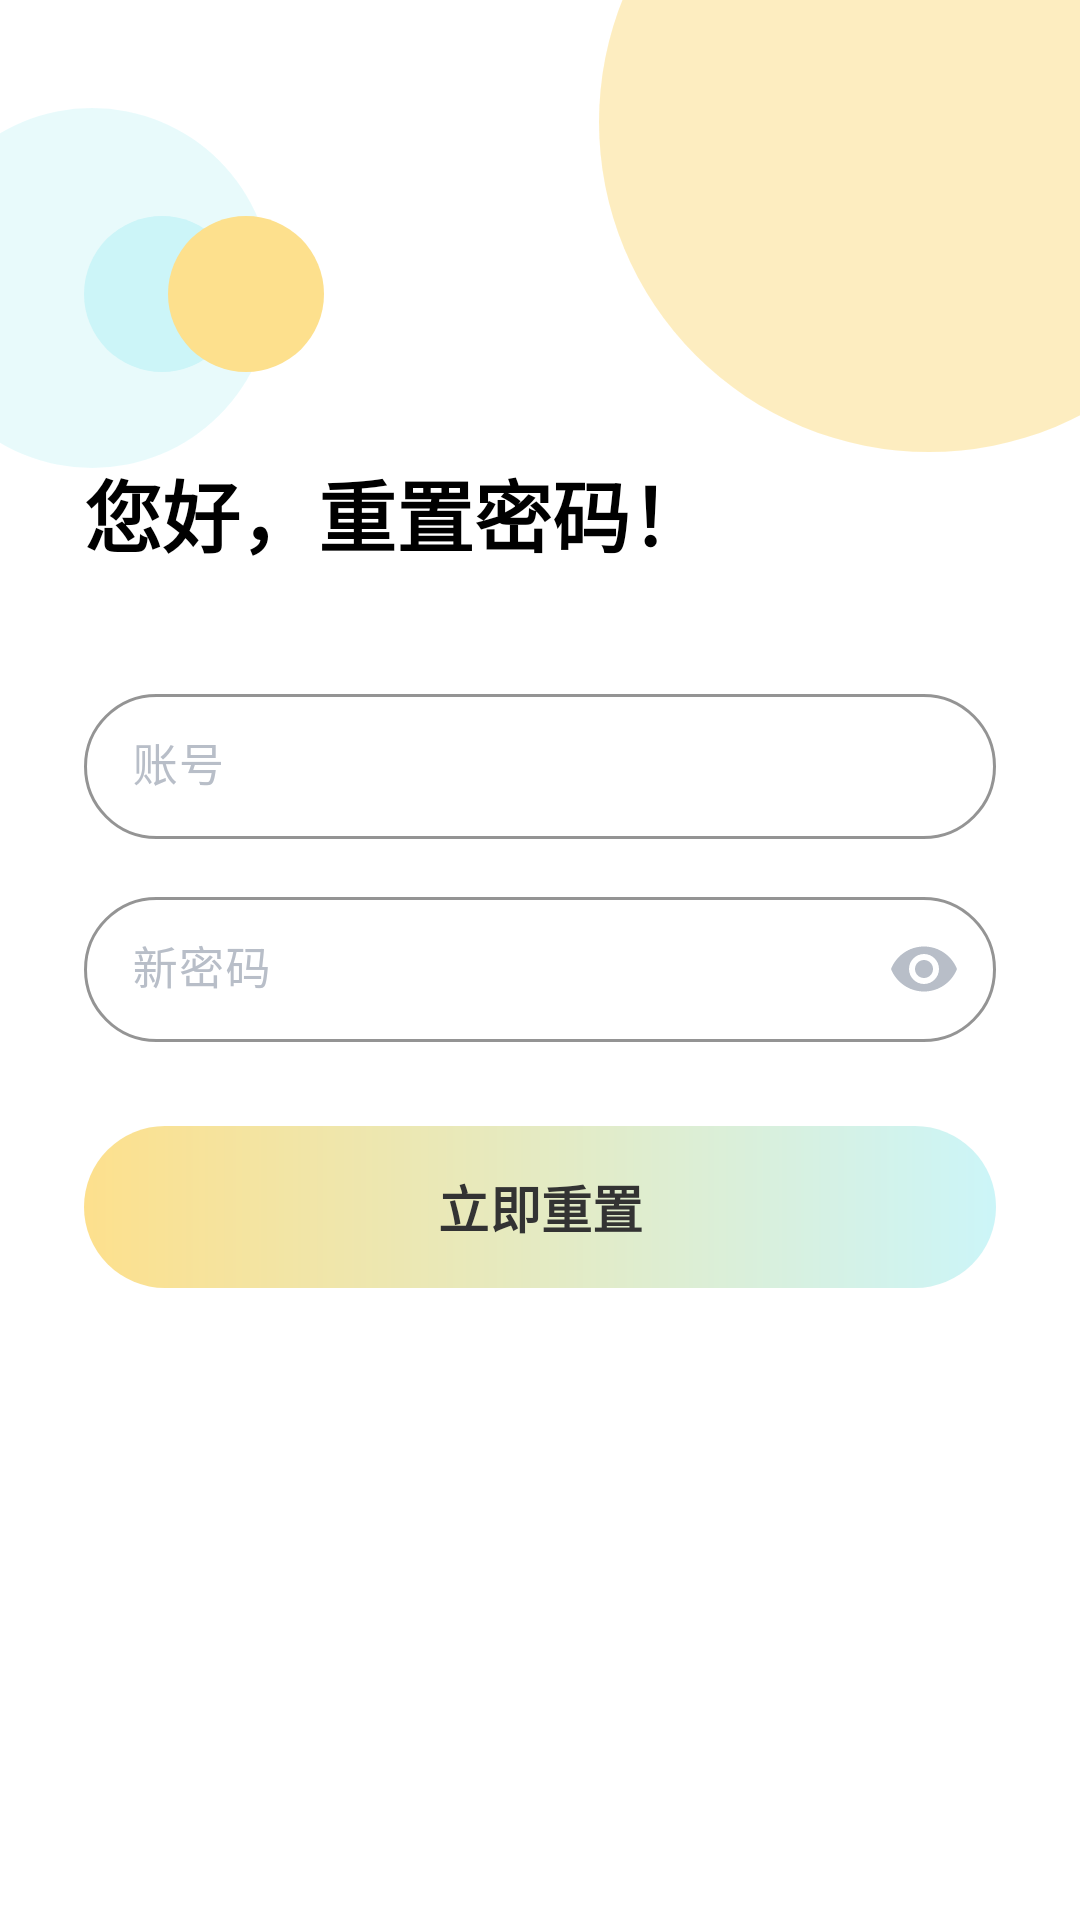

The Android layout XML behind this screen, and the referenced resources:
<!-- AndroidManifest.xml: activity theme Theme.Gps.Login -->
<!-- res/layout/activity_forgot_password.xml -->
<?xml version="1.0" encoding="utf-8"?>
<androidx.constraintlayout.widget.ConstraintLayout xmlns:android="http://schemas.android.com/apk/res/android"
    xmlns:app="http://schemas.android.com/apk/res-auto"
    android:layout_width="match_parent"
    android:layout_height="match_parent"
    android:background="@drawable/bg_login_page"
    android:fitsSystemWindows="true">

    <View
        android:id="@+id/decorYellow"
        android:layout_width="220dp"
        android:layout_height="220dp"
        android:layout_marginTop="-70dp"
        android:layout_marginEnd="-60dp"
        android:alpha="0.55"
        android:background="@drawable/bg_login_decor_yellow"
        app:layout_constraintEnd_toEndOf="parent"
        app:layout_constraintTop_toTopOf="parent" />

    <View
        android:id="@+id/decorCyan"
        android:layout_width="120dp"
        android:layout_height="120dp"
        android:layout_marginStart="-30dp"
        android:layout_marginTop="36dp"
        android:alpha="0.45"
        android:background="@drawable/bg_login_decor_cyan"
        app:layout_constraintStart_toStartOf="parent"
        app:layout_constraintTop_toTopOf="parent" />

    <androidx.core.widget.NestedScrollView
        android:layout_width="0dp"
        android:layout_height="0dp"
        android:clipToPadding="false"
        android:fillViewport="true"
        android:overScrollMode="never"
        app:layout_constraintBottom_toBottomOf="parent"
        app:layout_constraintEnd_toEndOf="parent"
        app:layout_constraintStart_toStartOf="parent"
        app:layout_constraintTop_toTopOf="parent">

        <androidx.constraintlayout.widget.ConstraintLayout
            android:layout_width="match_parent"
            android:layout_height="wrap_content"
            android:paddingStart="28dp"
            android:paddingTop="72dp"
            android:paddingEnd="28dp"
            android:paddingBottom="32dp">

            <View
                android:id="@+id/ivLogoBubbles"
                android:layout_width="80dp"
                android:layout_height="52dp"
                android:background="@drawable/bg_login_logo_bubbles"
                app:layout_constraintStart_toStartOf="parent"
                app:layout_constraintTop_toTopOf="parent" />

            <TextView
                android:id="@+id/tvWelcome"
                android:layout_width="0dp"
                android:layout_height="wrap_content"
                android:layout_marginTop="28dp"
                android:text="@string/title_reset_welcome"
                android:textColor="@color/black"
                android:textSize="26sp"
                android:textStyle="bold"
                app:layout_constraintEnd_toEndOf="parent"
                app:layout_constraintStart_toStartOf="parent"
                app:layout_constraintTop_toBottomOf="@id/ivLogoBubbles" />

            <com.google.android.material.textfield.TextInputLayout
                android:id="@+id/tilUsername"
                style="@style/Widget.Login.TextInput"
                android:layout_width="0dp"
                android:layout_height="wrap_content"
                android:layout_marginTop="36dp"
                android:hint="@string/hint_username"
                app:layout_constraintEnd_toEndOf="parent"
                app:layout_constraintStart_toStartOf="parent"
                app:layout_constraintTop_toBottomOf="@id/tvWelcome">

                <com.google.android.material.textfield.TextInputEditText
                    android:id="@+id/etUsername"
                    android:layout_width="match_parent"
                    android:layout_height="wrap_content"
                    android:inputType="textPersonName"
                    android:maxLines="1"
                    android:paddingTop="14dp"
                    android:paddingBottom="14dp"
                    android:textColor="@color/text_main"
                    android:textSize="15sp" />
            </com.google.android.material.textfield.TextInputLayout>

            <com.google.android.material.textfield.TextInputLayout
                android:id="@+id/tilPassword"
                style="@style/Widget.Login.TextInput"
                android:layout_width="0dp"
                android:layout_height="wrap_content"
                android:layout_marginTop="14dp"
                android:hint="@string/hint_new_password"
                app:endIconMode="password_toggle"
                app:endIconTint="@color/login_hint"
                app:layout_constraintEnd_toEndOf="parent"
                app:layout_constraintStart_toStartOf="parent"
                app:layout_constraintTop_toBottomOf="@id/tilUsername">

                <com.google.android.material.textfield.TextInputEditText
                    android:id="@+id/etPassword"
                    android:layout_width="match_parent"
                    android:layout_height="wrap_content"
                    android:inputType="textPassword"
                    android:maxLines="1"
                    android:paddingTop="14dp"
                    android:paddingBottom="14dp"
                    android:textColor="@color/text_main"
                    android:textSize="15sp" />
            </com.google.android.material.textfield.TextInputLayout>

            <com.google.android.material.button.MaterialButton
                android:id="@+id/btnReset"
                android:layout_width="0dp"
                android:layout_height="54dp"
                android:layout_marginTop="28dp"
                android:background="@drawable/bg_login_btn_gradient"
                android:insetTop="0dp"
                android:insetBottom="0dp"
                android:stateListAnimator="@null"
                android:text="@string/btn_reset_password_now"
                android:textAllCaps="false"
                android:textColor="@color/login_btn_text"
                android:textSize="17sp"
                android:textStyle="bold"
                app:backgroundTint="@null"
                app:cornerRadius="28dp"
                app:layout_constraintEnd_toEndOf="parent"
                app:layout_constraintStart_toStartOf="parent"
                app:layout_constraintTop_toBottomOf="@id/tilPassword"
                app:rippleColor="#33FFFFFF" />

            <TextView
                android:id="@+id/tvGoLogin"
                android:layout_width="wrap_content"
                android:layout_height="wrap_content"
                android:layout_marginTop="20dp"
                android:padding="4dp"
                android:textSize="14sp"
                app:layout_constraintEnd_toEndOf="parent"
                app:layout_constraintStart_toStartOf="parent"
                app:layout_constraintTop_toBottomOf="@id/btnReset" />

            <ProgressBar
                android:id="@+id/progressBar"
                android:layout_width="32dp"
                android:layout_height="32dp"
                android:layout_marginTop="12dp"
                android:indeterminateTint="@color/brand_accent"
                android:visibility="gone"
                app:layout_constraintEnd_toEndOf="parent"
                app:layout_constraintStart_toStartOf="parent"
                app:layout_constraintTop_toBottomOf="@id/tvGoLogin" />

        </androidx.constraintlayout.widget.ConstraintLayout>
    </androidx.core.widget.NestedScrollView>

</androidx.constraintlayout.widget.ConstraintLayout>
<!-- resources referenced by this layout -->
<resources>
  <color name="black">#FF000000</color>
  <color name="brand_accent">#9BC4B0</color>
  <color name="login_hint">#B8BEC8</color>
  <color name="text_main">#1A1F36</color>
  <!-- drawable bg_login_btn_gradient (drawable) -->
  <?xml version="1.0" encoding="utf-8"?>
  <shape xmlns:android="http://schemas.android.com/apk/res/android"
      android:shape="rectangle">
      <gradient
          android:angle="0"
          android:endColor="@color/brand_gradient_end"
          android:startColor="@color/brand_gradient_start"
          android:type="linear" />
      <corners android:radius="28dp" />
  </shape>
  <!-- drawable bg_login_decor_cyan (drawable) -->
  <?xml version="1.0" encoding="utf-8"?>
  <shape xmlns:android="http://schemas.android.com/apk/res/android"
      android:shape="oval">
      <solid android:color="@color/login_decor_cyan" />
  </shape>
  <!-- drawable bg_login_decor_yellow (drawable) -->
  <?xml version="1.0" encoding="utf-8"?>
  <shape xmlns:android="http://schemas.android.com/apk/res/android"
      android:shape="oval">
      <solid android:color="@color/login_decor_yellow" />
  </shape>
  <!-- drawable bg_login_logo_bubbles (drawable) -->
  <?xml version="1.0" encoding="utf-8"?>
  <layer-list xmlns:android="http://schemas.android.com/apk/res/android">
      <item
          android:width="52dp"
          android:height="52dp"
          android:gravity="start|center_vertical">
          <shape android:shape="oval">
              <solid android:color="@color/login_decor_cyan" />
          </shape>
      </item>
      <item
          android:width="52dp"
          android:height="52dp"
          android:gravity="start|center_vertical"
          android:left="28dp">
          <shape android:shape="oval">
              <solid android:color="@color/login_decor_yellow" />
          </shape>
      </item>
  </layer-list>
  <!-- drawable bg_login_page (drawable) -->
  <?xml version="1.0" encoding="utf-8"?>
  <layer-list xmlns:android="http://schemas.android.com/apk/res/android">
      <item>
          <shape android:shape="rectangle">
              <solid android:color="@color/login_bg" />
          </shape>
      </item>
  </layer-list>
  <string name="btn_reset_password_now">立即重置</string>
  <string name="hint_new_password">新密码</string>
  <string name="hint_username">账号</string>
  <string name="title_reset_welcome">您好，重置密码！</string>
  <style name="Theme.Gps.Login" parent="Theme.Gps">
          <item name="android:windowBackground">@color/login_bg</item>
          <item name="android:navigationBarColor">@color/login_bg</item>
          <item name="android:statusBarColor">@android:color/transparent</item>
          <item name="android:windowLightStatusBar">true</item>
      </style>
  <color name="brand_gradient_end">#CCF5F8</color>
  <color name="brand_gradient_start">#FDE08D</color>
  <color name="login_decor_cyan">#CCF5F8</color>
  <color name="login_decor_yellow">#FDE08D</color>
  <color name="login_bg">#FFFFFF</color>
  <color name="white">#FFFFFFFF</color>
  <color name="login_input_stroke">#E8ECF2</color>
  <style name="Theme.Gps" parent="Base.Theme.Gps" />
  <color name="surface_soft">#FFFBF7</color>
  <!-- drawable bg_brand_gradient_vertical (drawable) -->
  <?xml version="1.0" encoding="utf-8"?>
  <shape xmlns:android="http://schemas.android.com/apk/res/android"
      android:shape="rectangle">
      <gradient
          android:angle="270"
          android:endColor="@color/surface_soft_alt"
          android:startColor="@color/surface_soft"
          android:type="linear" />
  </shape>
  <color name="surface_soft_alt">#F5FDFE</color>
</resources>
